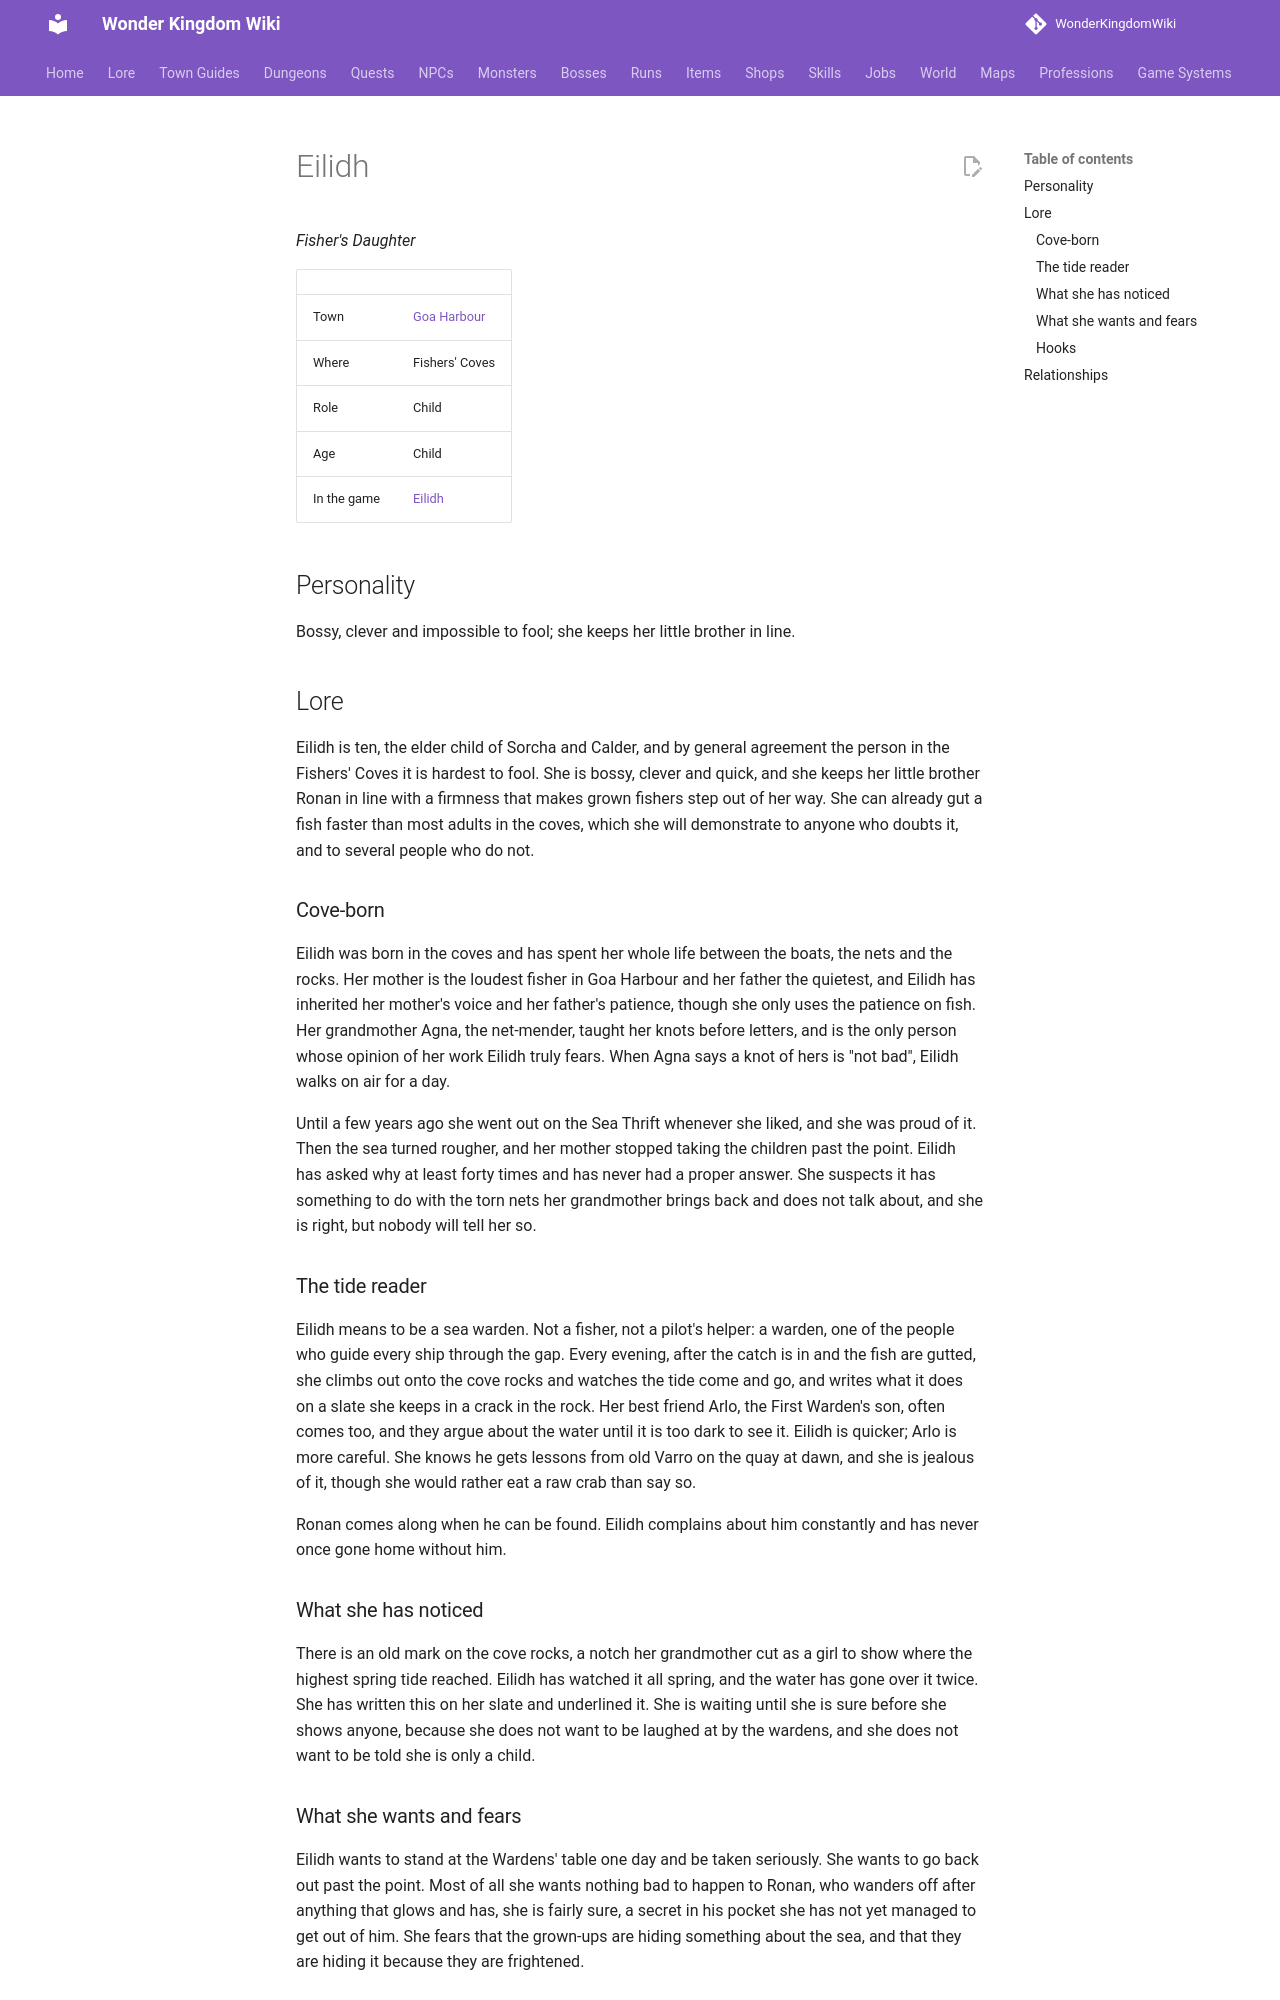

repository: alonohana627/WonderKingdomWiki · page: lore/people/goa-harbour/eilidh_child/index.html · generator: mkdocs

<!-- Generated by tools/people.py from data/people/. Do not edit: changes are overwritten. -->

# Eilidh

*Fisher's Daughter*

|  |  |
|---|---|
| Town | [Goa Harbour](../../towns/goa-harbour.md) |
| Where | Fishers' Coves |
| Role | Child |
| Age | Child |
| In the game | [Eilidh](../../../npcs/eilidh_child.md) |

## Personality

Bossy, clever and impossible to fool; she keeps her little brother in line.

## Lore

Eilidh is ten, the elder child of Sorcha and Calder, and by general agreement the person in the Fishers' Coves it is hardest to fool. She is bossy, clever and quick, and she keeps her little brother Ronan in line with a firmness that makes grown fishers step out of her way. She can already gut a fish faster than most adults in the coves, which she will demonstrate to anyone who doubts it, and to several people who do not.

### Cove-born

Eilidh was born in the coves and has spent her whole life between the boats, the nets and the rocks. Her mother is the loudest fisher in Goa Harbour and her father the quietest, and Eilidh has inherited her mother's voice and her father's patience, though she only uses the patience on fish. Her grandmother Agna, the net-mender, taught her knots before letters, and is the only person whose opinion of her work Eilidh truly fears. When Agna says a knot of hers is "not bad", Eilidh walks on air for a day.

Until a few years ago she went out on the Sea Thrift whenever she liked, and she was proud of it. Then the sea turned rougher, and her mother stopped taking the children past the point. Eilidh has asked why at least forty times and has never had a proper answer. She suspects it has something to do with the torn nets her grandmother brings back and does not talk about, and she is right, but nobody will tell her so.

### The tide reader

Eilidh means to be a sea warden. Not a fisher, not a pilot's helper: a warden, one of the people who guide every ship through the gap. Every evening, after the catch is in and the fish are gutted, she climbs out onto the cove rocks and watches the tide come and go, and writes what it does on a slate she keeps in a crack in the rock. Her best friend Arlo, the First Warden's son, often comes too, and they argue about the water until it is too dark to see it. Eilidh is quicker; Arlo is more careful. She knows he gets lessons from old Varro on the quay at dawn, and she is jealous of it, though she would rather eat a raw crab than say so.

Ronan comes along when he can be found. Eilidh complains about him constantly and has never once gone home without him.

### What she has noticed

There is an old mark on the cove rocks, a notch her grandmother cut as a girl to show where the highest spring tide reached. Eilidh has watched it all spring, and the water has gone over it twice. She has written this on her slate and underlined it. She is waiting until she is sure before she shows anyone, because she does not want to be laughed at by the wardens, and she does not want to be told she is only a child.
